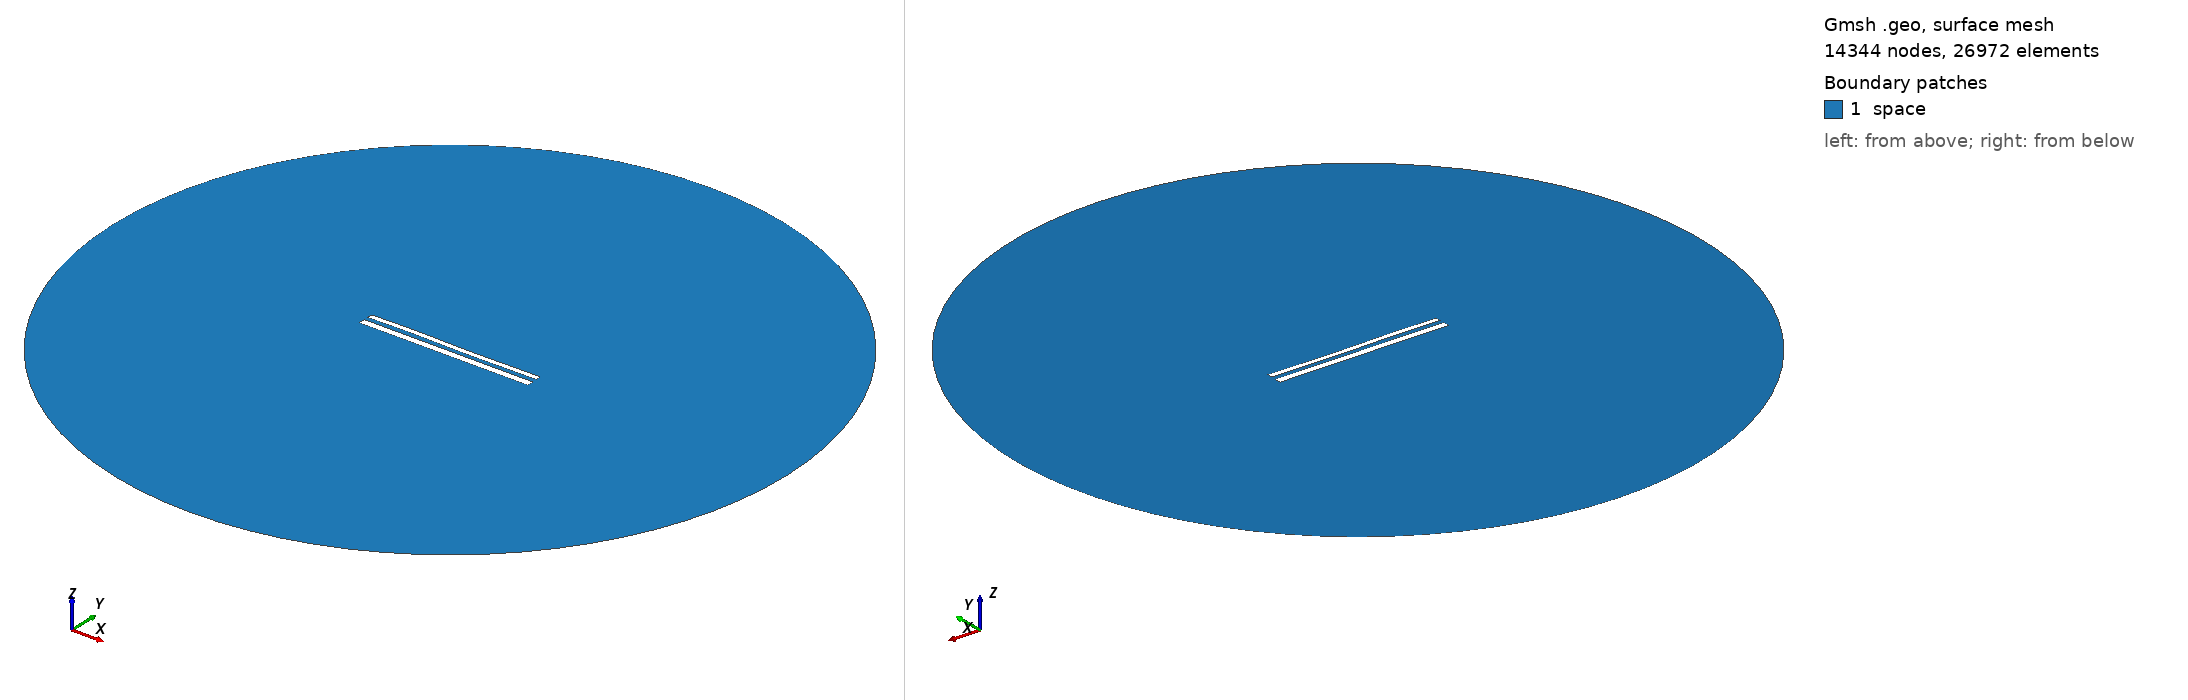

Gmsh geometry script, surface-meshed: 14344 nodes, 26972 surface elements. Boundary patches (legend numbers): 1 space. Left view from above one corner, right view from below the opposite corner. Legend entries are the model's physical surfaces. The drawing asked Gmsh for element sizes between 1% and 20% of the model's largest extent; the script's own settings can give other sizes.

=== 12199.geo (drawn) ===
//---------------------------------------
// Geometry kernel
//---------------------------------------

SetFactory("OpenCASCADE");



//---------------------------------------
// Parameters of the geometry
//---------------------------------------

// Overetch of the upper plate
overetch = 0.375;

// Distance between the plates
distance = 2.5;

// Discretization over the x axis (for the deformation)
nx = 50; 

// Length of the plate
L = 100 - overetch; 

// Number of modes
n = 4; 

// 1st mode coefficient
coeff(1) = 0.0;
beta(1) = 0.596864 * 3.1415926535 / L;

// 2nd mode coefficient
coeff(2) = 0.0;
beta(2) = 1.49418 * 3.1415926535 / L;

// 3rd mode coefficient
coeff(3) = 0.15;
beta(3) = 2.50025 * 3.1415926535 / L;

// 4th mode coefficient
coeff(4) = 0.07499999999999998;
beta(4) = 3.49999 * 3.1415926535 / L;



//---------------------------------------
// Upper plate (deformed rectangle)
//---------------------------------------

// Coordiantes of the upper plate
xmin = -50;
xmax = 50 - overetch;

// Height of the upper plate
yheight = 4 - 2 * overetch;

// Indexes of the points
UpperID[] = {};
LowerID[] = {};
LeftID[] = {};
RightID[] = {};

// Point index
p = 1;

// Horizontal edges
For i In {1:nx}
    x = xmin + (i-1)*(xmax - xmin)/(nx-1);

    y_bottom = distance / 2 + overetch;
    For j In {1:n}
        C = (Cosh(beta(j)*L) + Cos(beta(j)*L)) / (Sinh(beta(j)*L) + Sin(beta(j)*L));
        y_bottom  = y_bottom + coeff(j) * (Cosh(beta(j)*(x+50)) - Cos(beta(j)*(x+50)) - C * (Sinh(beta(j)*(x+50)) - Sin(beta(j)*(x+50))));
    EndFor

    y_top = y_bottom + yheight;

    Point(p) = {x, y_top, 0, 1.0};
    UpperID[i] = p;
    p = p + 1;

    Point(p) = {x, y_bottom, 0, 1.0};
    LowerID[i] = p;
    p = p + 1;
EndFor

// Create point lists
UpperPts[] = {}; LowerPts[] = {};
For i In {1:nx}
  UpperPts[] += {UpperID[i]};
  LowerPts[] += {LowerID[i]};
EndFor

// Build splines
Spline(1) = {UpperPts[]};
Spline(2) = {LowerPts[]};
Line(3) = {LowerPts[nx-1], UpperPts[nx-1]};
Line(4) = {LowerPts[0], UpperPts[0]};

// Build the plane surface
Curve Loop(1) = {2, 3, -1, -4};
Plane Surface(1) = {1};



//---------------------------------------
// Lower plate (rectangle)
//---------------------------------------

// Vertices
Point(1001) = {-50, -1, 0, 1.0};
Point(1002) = { 50, -1, 0, 1.0};
Point(1003) = { 50,  -5, 0, 1.0};
Point(1004) = {-50,  -5, 0, 1.0};

// Edges
Line(5) = {1001, 1002};
Line(6) = {1002, 1003};
Line(7) = {1003, 1004};
Line(8) = {1004, 1001};

// Plane surface
Line Loop(2) = {5, 6, 7, 8};
Plane Surface(2) = {2}; 



//---------------------------------------
// Outer (fictious) boundary
//---------------------------------------

// Points
Point(1005) = {0, 0, 0};       // Center
Point(1006) = {200, 0, 0};     // Start point
Point(1007) = {0, 200, 0};     // 90 degrees
Point(1008) = {-200, 0, 0};    // 180 degrees
Point(1009) = {0, -200, 0};    // 270 degrees

// Circle arcs (each needs start, center, end)
Circle(9) = {1006, 1005, 1007};
Circle(10) = {1007, 1005, 1008};
Circle(11) = {1008, 1005, 1009};
Circle(12) = {1009, 1005, 1006};

// Plane surface for the entire domain
Curve Loop(3) = {9, 10, 11, 12};
Surface(3) = {3};

// Subtract the plates from the whole domain to obtain the actual domain where we want to solve the equations
BooleanDifference{ Surface{3}; Delete; }{ Surface{1}; Surface{2}; Delete; }




//---------------------------------------
// Transfinite Lines/Curves
//---------------------------------------

// Set the number of points on the boundaries
r = 7;

// Plates
Transfinite Curve {1, 2} = 50*r Using Progression 1;
Transfinite Curve {3, 4} = 2*r Using Progression 1;
Transfinite Line {5, 7} = 50*r Using Progression 1;
Transfinite Line {6, 8} = 2*r Using Progression 1;

// Outer boundary
Transfinite Line {9, 10, 11, 12} = 20 Using Progression 1;



//---------------------------------------
// Physical groups
//---------------------------------------                

// Physical curves (boundaries)
Physical Line("force_segment", 10) = {2};
Physical Line("upper_plate", 11) = {1, 3, 4};
Physical Line("lower_plate", 12) = {5, 6, 7, 8};
Physical Line("boundary", 20) = {9, 10, 11, 12};

// Physical Surfaces
Physical Surface("space", 30) = {3};



//---------------------------------------
// 6. Generate the Mesh
//---------------------------------------

// 2D mesh generation
Mesh 2;
